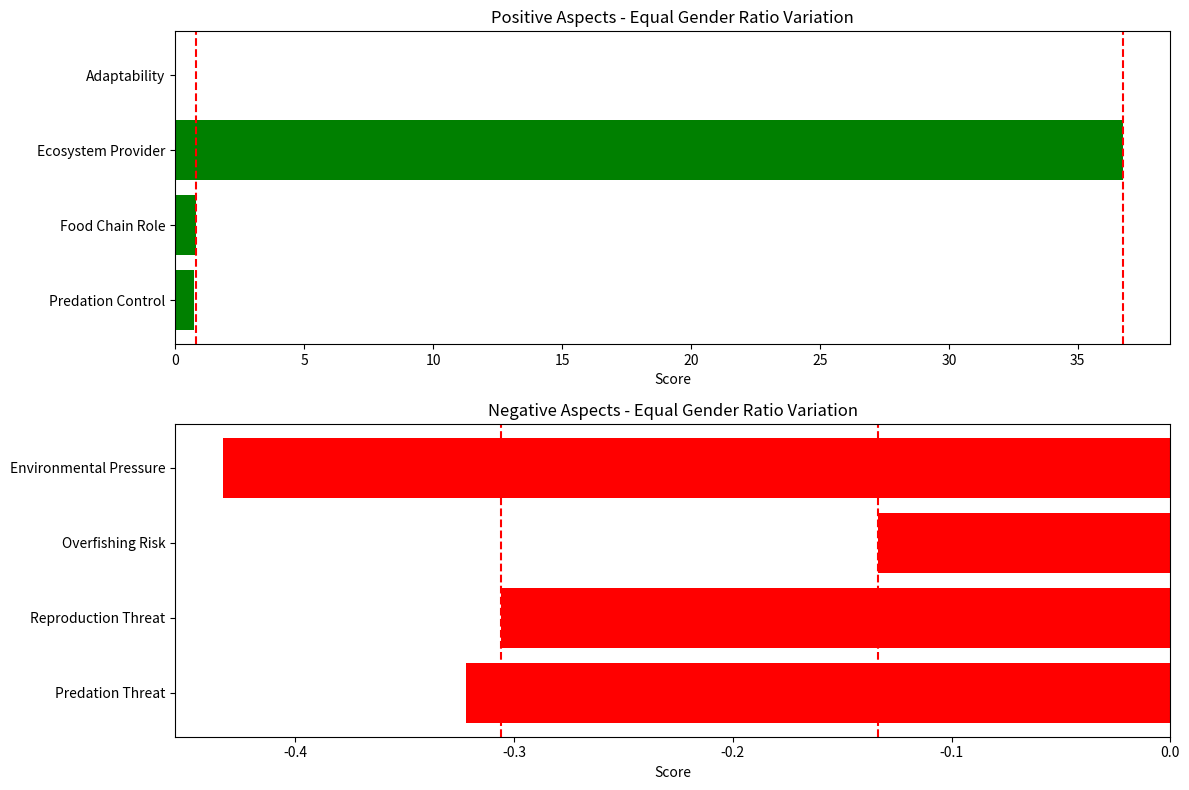
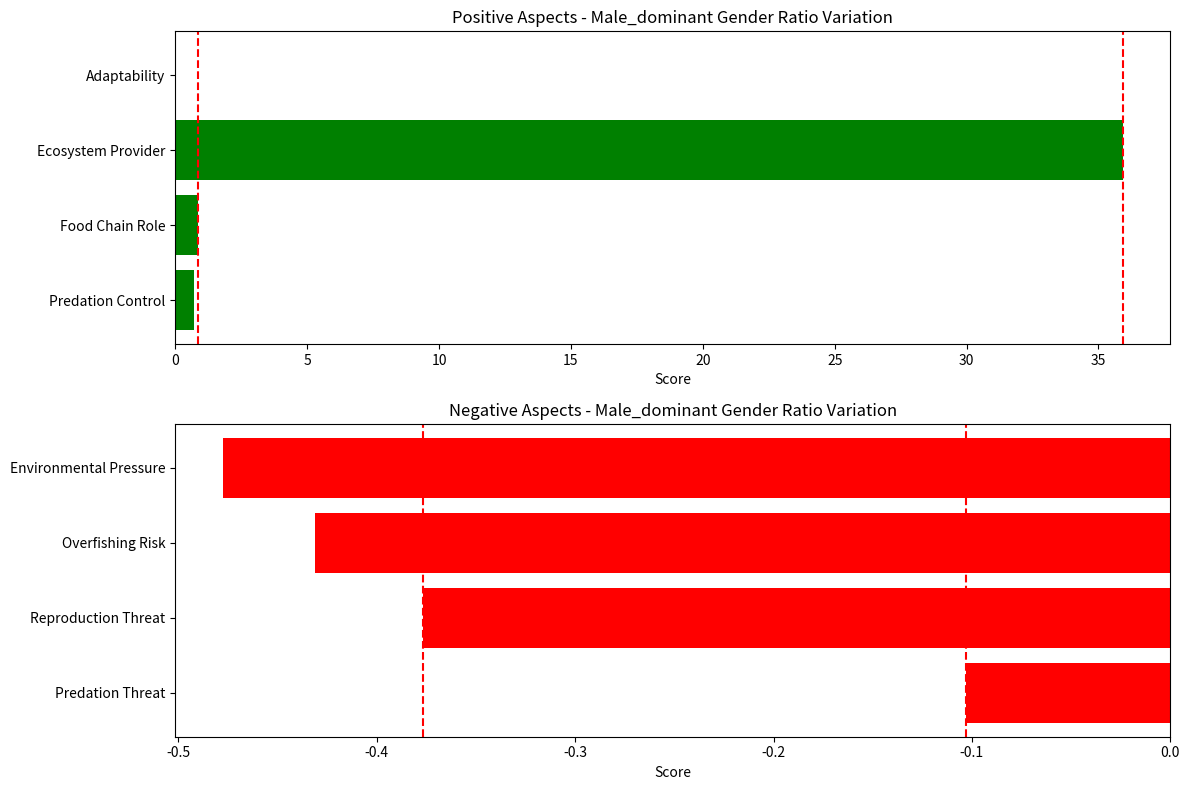
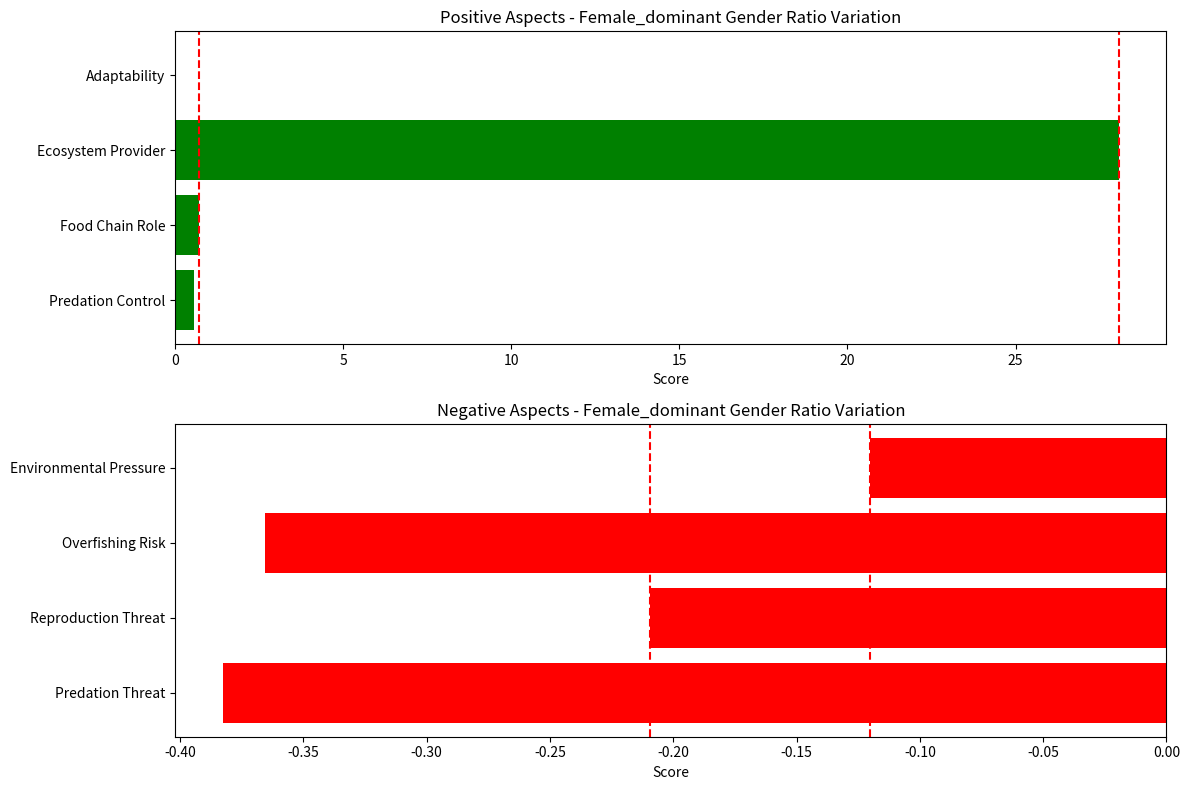

Here is the Python script that generated these plots, in order:
import matplotlib.pyplot as plt
import numpy as np

def simulate_ecosystem(gender_ratio_variation):
    # 模拟七鳃鳗雄性比例的变化
    if gender_ratio_variation == 'equal':
        initial_ratio = 0.5  # 初始雄性比例为 50%
    elif gender_ratio_variation == 'male_dominant':
        initial_ratio = 0.7  # 初始雄性比例为 70%
    elif gender_ratio_variation == 'female_dominant':
        initial_ratio = 0.3  # 初始雄性比例为 30%
    else:
        raise ValueError("Invalid gender ratio variation")

    generations = 50
    gender_ratio = np.zeros(generations)
    gender_ratio[0] = initial_ratio

    predator_population = np.ones(generations)  # 初始捕食者数量为 1
    reproductive_success = np.ones(generations)  # 初始繁殖成功率为 1
    food_resources = np.ones(generations)  # 初始食物资源为 1

    composite_indicator = np.zeros(generations)  # 初始综合指标为 0

    for gen in range(1, generations):
        # 模拟雄性比例的变化
        gender_ratio[gen] = gender_ratio[gen - 1]

        # 模拟繁殖成功率的变化，根据性别比例调整
        reproductive_success[gen] = reproductive_success[gen - 1] - 0.005 * abs(gender_ratio[gen] - 0.5)

        # 根据捕食者数量和繁殖成功率更新下一代捕食者数量
        predator_population[gen] = predator_population[gen - 1] * reproductive_success[gen]

        # 模拟食物资源的变化
        food_resources[gen] = food_resources[gen - 1] - 0.02

        # 计算综合指标（加权求和）
        # 这里简单地加权求和，你可以根据实际情况调整权重
        composite_indicator[gen] = 0.4 * gender_ratio[gen] + 0.3 * predator_population[gen] + 0.2 * reproductive_success[gen] + 0.1 * food_resources[gen]

    return composite_indicator

def evaluate_population(gender_ratio_variation):
    # 模拟七鳃鳗种群
    composite_indicator = simulate_ecosystem(gender_ratio_variation)

    # 计算各个评价指标
    predation_control = np.mean(composite_indicator)  # 综合指标平均值表示对寄生虫的控制
    food_chain_role = np.max(composite_indicator)  # 综合指标最大值表示在食物链中的重要角色
    ecosystem_provider = np.sum(composite_indicator)  # 综合指标总和表示生态系统服务提供者
    adaptability = np.min(composite_indicator)  # 综合指标最小值表示环境适应性

    # 模拟其他劣势因素
    predation_threat = np.random.uniform(0.1, 0.5)  # 捕食其他物种的威胁程度
    reproduction_threat = np.random.uniform(0.1, 0.5)  # 繁殖受到威胁的程度
    overfishing_risk = np.random.uniform(0.1, 0.5)  # 过度捕捞的风险程度
    environmental_pressure = np.random.uniform(0.1, 0.5)  # 环境压力程度

    # 计算各个评价指标的权重
    weight_predation_control = 0.2
    weight_food_chain_role = 0.2
    weight_ecosystem_provider = 0.2
    weight_adaptability = 0.1
    weight_predation_threat = 0.1
    weight_reproduction_threat = 0.1
    weight_overfishing_risk = 0.1
    weight_environmental_pressure = 0.1

    # 计算综合评分
    overall_score = (weight_predation_control * predation_control +
                     weight_food_chain_role * food_chain_role +
                     weight_ecosystem_provider * ecosystem_provider +
                     weight_adaptability * adaptability -
                     weight_predation_threat * predation_threat -
                     weight_reproduction_threat * reproduction_threat -
                     weight_overfishing_risk * overfishing_risk -
                     weight_environmental_pressure * environmental_pressure)

    # 可视化结果
    labels = ['Predation Control', 'Food Chain Role', 'Ecosystem Provider', 'Adaptability',
              'Predation Threat', 'Reproduction Threat', 'Overfishing Risk', 'Environmental Pressure']
    values = [predation_control, food_chain_role, ecosystem_provider, adaptability,
              -predation_threat, -reproduction_threat, -overfishing_risk, -environmental_pressure]

    # 绘制直方图
    plt.figure(figsize=(12, 8))

    # 上半部分展示正面因素
    plt.subplot(2, 1, 1)
    plt.barh(labels[:4], values[:4], color=['green' if v >= 0 else 'red' for v in values[:4]])
    plt.title(f'Positive Aspects - {gender_ratio_variation.capitalize()} Gender Ratio Variation')
    plt.xlabel('Score')

    # 在最大的两个指标上标注红线
    max_positive_indices = np.argpartition(values[:4], -2)[-2:]
    for idx in max_positive_indices:
        plt.axvline(x=values[idx], color='red', linestyle='--', label=f'Max {labels[idx]}')

    # 下半部分展示负面因素
    plt.subplot(2, 1, 2)
    plt.barh(labels[4:], values[4:], color=['green' if v >= 0 else 'red' for v in values[4:]])
    plt.title(f'Negative Aspects - {gender_ratio_variation.capitalize()} Gender Ratio Variation')
    plt.xlabel('Score')


    max_negative_indices = np.argpartition(values[4:], -2)[-2:]
    for idx in max_negative_indices:
        plt.axvline(x=values[idx + 4], color='red', linestyle='--', label=f'Max {labels[idx + 4]}')

    plt.tight_layout()
    plt.show()

    # 输出对应的最大优势和劣势的标签
    max_positive_labels = [labels[idx] for idx in max_positive_indices]
    max_negative_labels = [labels[idx + 4] for idx in max_negative_indices]

    print(f'{gender_ratio_variation.capitalize()} Gender Ratio Variation:')
    print(f'Max Positive Aspects: {max_positive_labels}')
    print(f'Max Negative Aspects: {max_negative_labels}')

    return overall_score

# 模拟性别比例为1:1的情况
evaluate_population('equal')

# 模拟性别比例为70%雄性的情况
evaluate_population('male_dominant')

# 模拟性别比例为30%雄性的情况
evaluate_population('female_dominant')
